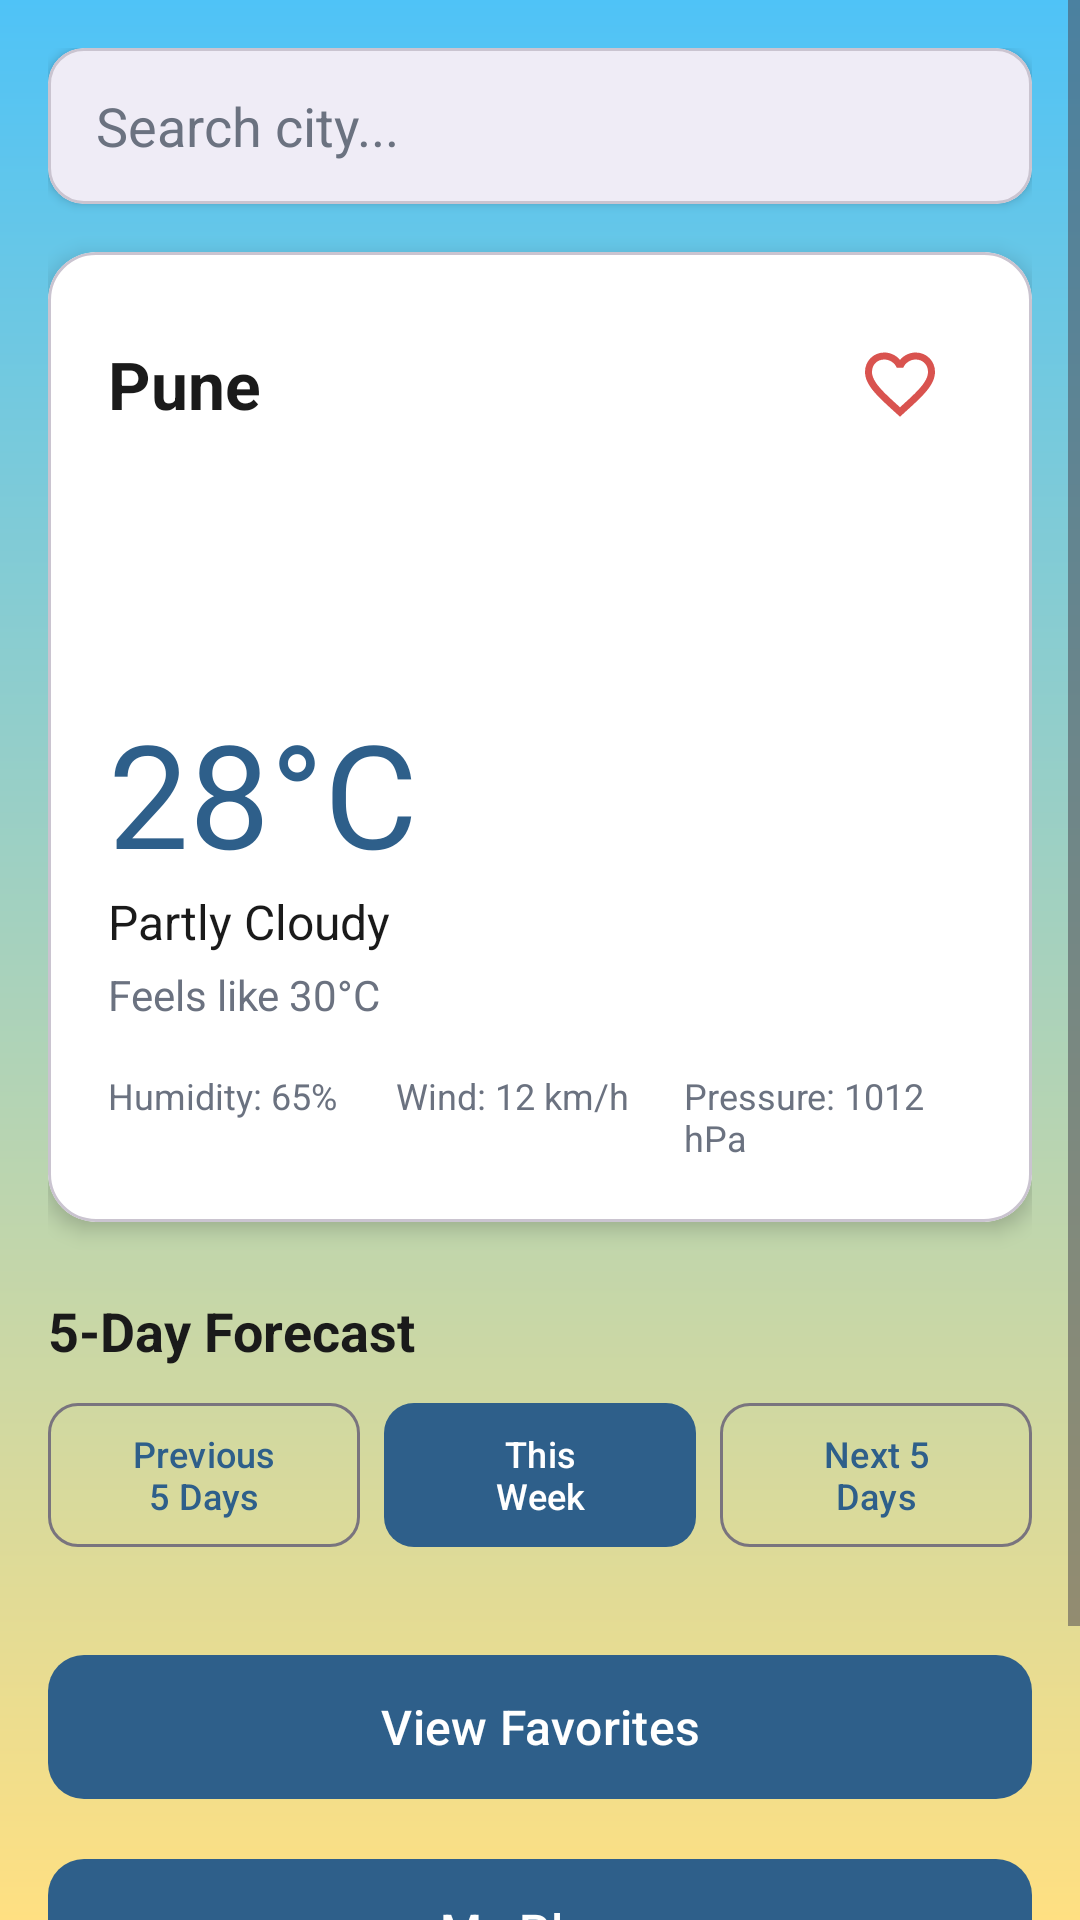

This screen was rendered from an Android layout file. Write that file and the resources it references.
<!-- AndroidManifest.xml: application theme Theme.Mausam -->
<!-- res/layout/activity_main.xml -->
<?xml version="1.0" encoding="utf-8"?>
<ScrollView xmlns:android="http://schemas.android.com/apk/res/android"
    xmlns:app="http://schemas.android.com/apk/res-auto"
    xmlns:tools="http://schemas.android.com/tools"
    android:id="@+id/main"
    android:layout_width="match_parent"
    android:layout_height="match_parent"
    android:background="@drawable/bg_clear_day"
    android:clipToPadding="false"
    tools:context=".MainActivity">

    <LinearLayout
        android:layout_width="match_parent"
        android:layout_height="wrap_content"
        android:orientation="vertical"
        android:padding="16dp">

        
        <com.google.android.material.card.MaterialCardView
            android:layout_width="match_parent"
            android:layout_height="wrap_content"
            app:cardCornerRadius="12dp"
            app:cardElevation="2dp">

            <EditText
                android:id="@+id/etSearchCity"
                android:layout_width="match_parent"
                android:layout_height="52dp"
                android:background="@android:color/transparent"
                android:hint="@string/search_hint"
                android:imeOptions="actionSearch"
                android:inputType="text"
                android:maxLines="1"
                android:paddingStart="16dp"
                android:paddingEnd="16dp"
                android:textColor="@color/text_primary"
                android:textColorHint="@color/text_secondary" />
        </com.google.android.material.card.MaterialCardView>

        
        <ProgressBar
            android:id="@+id/progressBar"
            android:layout_width="wrap_content"
            android:layout_height="wrap_content"
            android:layout_gravity="center_horizontal"
            android:layout_marginTop="16dp"
            android:visibility="gone" />

        
        <TextView
            android:id="@+id/tvError"
            android:layout_width="match_parent"
            android:layout_height="wrap_content"
            android:layout_marginTop="16dp"
            android:gravity="center"
            android:text="@string/error_default"
            android:textColor="@color/error"
            android:textSize="14sp"
            android:visibility="gone" />

        
        <com.google.android.material.card.MaterialCardView
            android:layout_width="match_parent"
            android:layout_height="wrap_content"
            android:layout_marginTop="16dp"
            app:cardBackgroundColor="@color/card_background"
            app:cardCornerRadius="16dp"
            app:cardElevation="4dp">

            <LinearLayout
                android:layout_width="match_parent"
                android:layout_height="wrap_content"
                android:orientation="vertical"
                android:padding="20dp">

                
                <LinearLayout
                    android:layout_width="match_parent"
                    android:layout_height="wrap_content"
                    android:gravity="center_vertical"
                    android:orientation="horizontal">

                    <TextView
                        android:id="@+id/tvCityName"
                        android:layout_width="0dp"
                        android:layout_height="wrap_content"
                        android:layout_weight="1"
                        android:text="@string/placeholder_city"
                        android:textColor="@color/text_primary"
                        android:textSize="22sp"
                        android:textStyle="bold" />

                    <ImageButton
                        android:id="@+id/btnFavorite"
                        android:layout_width="48dp"
                        android:layout_height="48dp"
                        android:background="?attr/selectableItemBackgroundBorderless"
                        android:contentDescription="Add to favorites"
                        android:src="@drawable/ic_heart_outline" />
                </LinearLayout>

                
                <ImageView
                    android:id="@+id/ivWeatherIcon"
                    android:layout_width="80dp"
                    android:layout_height="80dp"
                    android:layout_gravity="center_horizontal"
                    android:contentDescription="Weather icon"
                    android:src="@drawable/ic_sun" />

                
                <TextView
                    android:id="@+id/tvTemperature"
                    android:layout_width="wrap_content"
                    android:layout_height="wrap_content"
                    android:text="@string/placeholder_temp"
                    android:textColor="@color/primary"
                    android:textSize="48sp" />

                
                <TextView
                    android:id="@+id/tvCondition"
                    android:layout_width="wrap_content"
                    android:layout_height="wrap_content"
                    android:text="@string/placeholder_condition"
                    android:textColor="@color/text_primary"
                    android:textSize="16sp" />

                
                <TextView
                    android:id="@+id/tvFeelsLike"
                    android:layout_width="wrap_content"
                    android:layout_height="wrap_content"
                    android:layout_marginTop="4dp"
                    android:text="@string/placeholder_feels_like"
                    android:textColor="@color/text_secondary"
                    android:textSize="14sp" />

                
                <LinearLayout
                    android:layout_width="match_parent"
                    android:layout_height="wrap_content"
                    android:layout_marginTop="16dp"
                    android:orientation="horizontal">

                    <TextView
                        android:id="@+id/tvHumidity"
                        android:layout_width="0dp"
                        android:layout_height="wrap_content"
                        android:layout_weight="1"
                        android:text="@string/placeholder_humidity"
                        android:textColor="@color/text_secondary"
                        android:textSize="12sp" />

                    <TextView
                        android:id="@+id/tvWind"
                        android:layout_width="0dp"
                        android:layout_height="wrap_content"
                        android:layout_weight="1"
                        android:text="@string/placeholder_wind"
                        android:textColor="@color/text_secondary"
                        android:textSize="12sp" />

                    <TextView
                        android:id="@+id/tvPressure"
                        android:layout_width="0dp"
                        android:layout_height="wrap_content"
                        android:layout_weight="1"
                        android:text="@string/placeholder_pressure"
                        android:textColor="@color/text_secondary"
                        android:textSize="12sp" />
                </LinearLayout>

            </LinearLayout>
        </com.google.android.material.card.MaterialCardView>

        
        <TextView
            android:layout_width="wrap_content"
            android:layout_height="wrap_content"
            android:layout_marginTop="24dp"
            android:text="@string/forecast_title"
            android:textColor="@color/text_primary"
            android:textSize="18sp"
            android:textStyle="bold" />

        
        <LinearLayout
            android:layout_width="match_parent"
            android:layout_height="wrap_content"
            android:layout_marginTop="12dp"
            android:orientation="horizontal">

            <com.google.android.material.button.MaterialButton
                android:id="@+id/btnTabPast"
                android:layout_width="0dp"
                android:layout_height="48dp"
                android:layout_marginEnd="4dp"
                android:layout_weight="1"
                android:insetTop="0dp"
                android:insetBottom="0dp"
                android:text="@string/tab_past"
                android:textSize="12sp"
                app:cornerRadius="10dp"
                style="@style/Widget.Material3.Button.OutlinedButton" />

            <com.google.android.material.button.MaterialButton
                android:id="@+id/btnTabPresent"
                android:layout_width="0dp"
                android:layout_height="48dp"
                android:layout_marginHorizontal="4dp"
                android:layout_weight="1"
                android:insetTop="0dp"
                android:insetBottom="0dp"
                android:text="@string/tab_present"
                android:textSize="12sp"
                app:cornerRadius="10dp" />

            <com.google.android.material.button.MaterialButton
                android:id="@+id/btnTabFuture"
                android:layout_width="0dp"
                android:layout_height="48dp"
                android:layout_marginStart="4dp"
                android:layout_weight="1"
                android:insetTop="0dp"
                android:insetBottom="0dp"
                android:text="@string/tab_future"
                android:textSize="12sp"
                app:cornerRadius="10dp"
                style="@style/Widget.Material3.Button.OutlinedButton" />

        </LinearLayout>

        
        <androidx.recyclerview.widget.RecyclerView
            android:id="@+id/rvForecast"
            android:layout_width="match_parent"
            android:layout_height="wrap_content"
            android:layout_marginTop="8dp"
            android:orientation="horizontal"
            app:layoutManager="androidx.recyclerview.widget.LinearLayoutManager" />

        
        <com.google.android.material.button.MaterialButton
            android:id="@+id/btnViewFavorites"
            android:layout_width="match_parent"
            android:layout_height="56dp"
            android:layout_marginTop="24dp"
            android:text="View Favorites"
            android:textSize="16sp"
            app:cornerRadius="12dp" />

        
        <com.google.android.material.button.MaterialButton
            android:id="@+id/btnViewPlans"
            android:layout_width="match_parent"
            android:layout_height="56dp"
            android:layout_marginTop="12dp"
            android:text="@string/plans_title"
            android:textSize="16sp"
            app:cornerRadius="12dp" />

        
        <com.google.android.material.button.MaterialButton
            android:id="@+id/btnLogout"
            android:layout_width="match_parent"
            android:layout_height="56dp"
            android:layout_marginTop="12dp"
            android:text="@string/logout_button"
            android:textSize="16sp"
            app:cornerRadius="12dp"
            style="@style/Widget.Material3.Button.OutlinedButton" />

    </LinearLayout>

</ScrollView>
<!-- resources referenced by this layout -->
<resources>
  <color name="card_background">#FFFFFF</color>
  <color name="error">#D9534F</color>
  <color name="primary">#2E5F8A</color>
  <color name="text_primary">#1A1A1A</color>
  <color name="text_secondary">#6B7280</color>
  <!-- drawable bg_clear_day (drawable) -->
  <shape xmlns:android="http://schemas.android.com/apk/res/android">
      <gradient
          android:startColor="#FFE082"
          android:endColor="#4FC3F7"
          android:angle="90" />
  </shape>
  <!-- drawable ic_heart_outline (drawable) -->
  <vector xmlns:android="http://schemas.android.com/apk/res/android"
      android:width="28dp"
      android:height="28dp"
      android:viewportWidth="24"
      android:viewportHeight="24">
      <path
          android:fillColor="@color/error"
          android:pathData="M16.5,3c-1.74,0 -3.41,0.81 -4.5,2.09C10.91,3.81 9.24,3 7.5,3 4.42,3 2,5.42 2,8.5c0,3.78 3.4,6.86 8.55,11.54L12,21.35l1.45,-1.32C18.6,15.36 22,12.28 22,8.5 22,5.42 19.58,3 16.5,3zM12.1,18.55l-0.1,0.1 -0.1,-0.1C7.14,14.24 4,11.39 4,8.5 4,6.5 5.5,5 7.5,5c1.54,0 3.04,0.99 3.57,2.36h1.87C13.46,5.99 14.96,5 16.5,5c2,0 3.5,1.5 3.5,3.5 0,2.89 -3.14,5.74 -7.9,10.05z" />
  </vector>
  <string name="error_default">Something went wrong. Please try again.</string>
  <string name="forecast_title">5-Day Forecast</string>
  <string name="logout_button">Logout</string>
  <string name="placeholder_city">Pune</string>
  <string name="placeholder_condition">Partly Cloudy</string>
  <string name="placeholder_feels_like">Feels like 30°C</string>
  <string name="placeholder_humidity">Humidity: 65%</string>
  <string name="placeholder_pressure">Pressure: 1012 hPa</string>
  <string name="placeholder_temp">28°C</string>
  <string name="placeholder_wind">Wind: 12 km/h</string>
  <string name="plans_title">My Plans</string>
  <string name="search_hint">Search city...</string>
  <string name="tab_future">Next 5 Days</string>
  <string name="tab_past">Previous 5 Days</string>
  <string name="tab_present">This Week</string>
  <style name="Theme.Mausam" parent="Base.Theme.Mausam" />
  <style name="Base.Theme.Mausam" parent="Theme.Material3.Light.NoActionBar">
          <item name="colorPrimary">@color/primary</item>
          <item name="colorPrimaryDark">@color/primary_dark</item>
          <item name="colorSecondary">@color/accent</item>
          <item name="android:windowBackground">@color/background</item>
          <item name="android:statusBarColor">@color/primary_dark</item>
      </style>
  <color name="primary_dark">#1E3F5C</color>
  <color name="accent">#FFB74D</color>
  <color name="background">#F4F8FB</color>
</resources>
